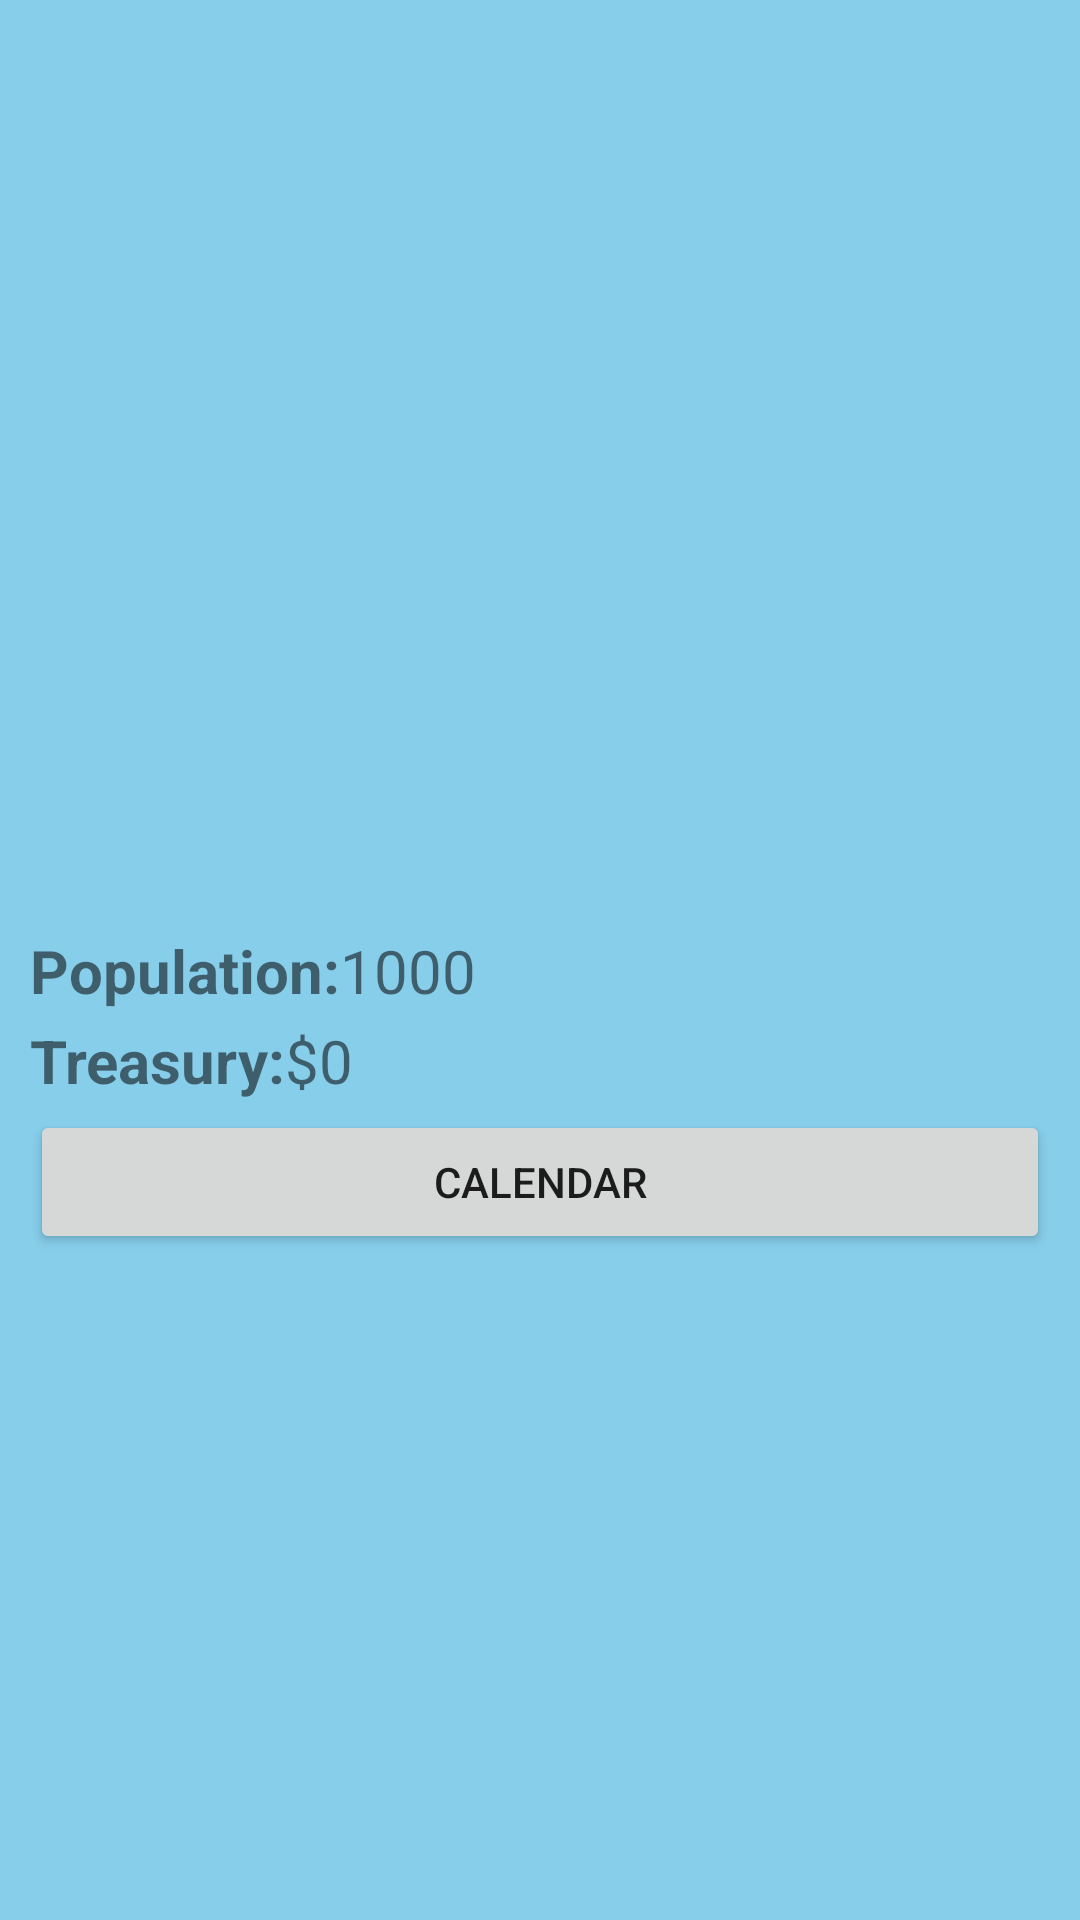

This screen was rendered from an Android layout file. Write that file and the resources it references.
<!-- AndroidManifest.xml: application theme AppTheme -->
<!-- res/layout/activity_toronto.xml -->
<RelativeLayout
    xmlns:android="http://schemas.android.com/apk/res/android"
    xmlns:tools="http://schemas.android.com/tools"
    android:id="@+id/rl"
    android:layout_width="match_parent"
    android:layout_height="match_parent"
    android:padding="10dp"
    tools:context=".TorontoActivity"
    android:background="#87ceeb"
    >

    <GridView
        android:id="@+id/gv"
        android:layout_width="match_parent"
        android:layout_height="300dp"
        android:layout_gravity="center"
        android:columnWidth="100dp"
        android:gravity="center"
        android:minHeight="90dp"
        android:numColumns="5"
        android:stretchMode="columnWidth" />
    <LinearLayout
        android:orientation="vertical"
        android:layout_width="match_parent"
        android:layout_height="wrap_content"
        android:layout_below="@+id/gv"
        android:layout_alignParentStart="true">

        <LinearLayout
            android:id="@+id/populationLayout"
            android:layout_width="wrap_content"
            android:layout_height="30dp"
            android:gravity="center_horizontal"
            android:orientation="horizontal">

            <TextView
                android:id="@+id/populationLabel"
                android:layout_width="wrap_content"
                android:layout_height="31dp"
                android:layout_alignParentBottom="true"
                android:layout_alignParentStart="true"
                android:layout_marginBottom="22dp"
                android:text="@string/populationLabel"
                android:textSize="20dp" />

            <TextView
                android:id="@+id/populationValue"
                android:layout_width="match_parent"
                android:layout_height="wrap_content"
                android:layout_weight="1"
                android:text="1000"
                android:textSize="20dp" />

        </LinearLayout>

        <LinearLayout
            android:id="@+id/treasuryLayout"
            android:layout_width="match_parent"
            android:layout_height="30dp"
            android:orientation="horizontal">

            <TextView
                android:id="@+id/treasuryLabel"
                android:layout_width="wrap_content"
                android:layout_height="wrap_content"
                android:text="@string/treasuryLabel"
                android:textSize="20dp" />

            <TextView
                android:id="@+id/treasuryValue"
                android:layout_width="match_parent"
                android:layout_height="wrap_content"
                android:layout_weight="1"
                android:text="0"
                android:textSize="20dp" />

        </LinearLayout>

        <LinearLayout
            android:id="@+id/popularityLayout"
            android:layout_width="match_parent"
            android:layout_height="match_parent"
            android:orientation="horizontal"></LinearLayout>

        <Button
            android:id="@+id/jsonBtn"
            android:layout_width="match_parent"
            android:layout_height="wrap_content"
            android:text="Calendar" />

    </LinearLayout>

</RelativeLayout>
<!-- resources referenced by this layout -->
<resources>
  <string name="populationLabel"><b>Population:</b></string>
  <string name="treasuryLabel"><b>Treasury:</b>$</string>
  <style name="AppTheme" parent="Theme.AppCompat.Light.DarkActionBar">
          
          <item name="colorPrimary">@color/colorPrimary</item>
          <item name="colorPrimaryDark">@color/colorPrimaryDark</item>
          <item name="colorAccent">@color/colorAccent</item>
      </style>
  <!-- not gathered from this repository: default colours our renderer supplied (Android Studio template values) -->
  <color name="colorPrimary">#FF6200EE</color>
  <color name="colorPrimaryDark">#FF3700B3</color>
  <color name="colorAccent">#FF03DAC5</color>
</resources>
